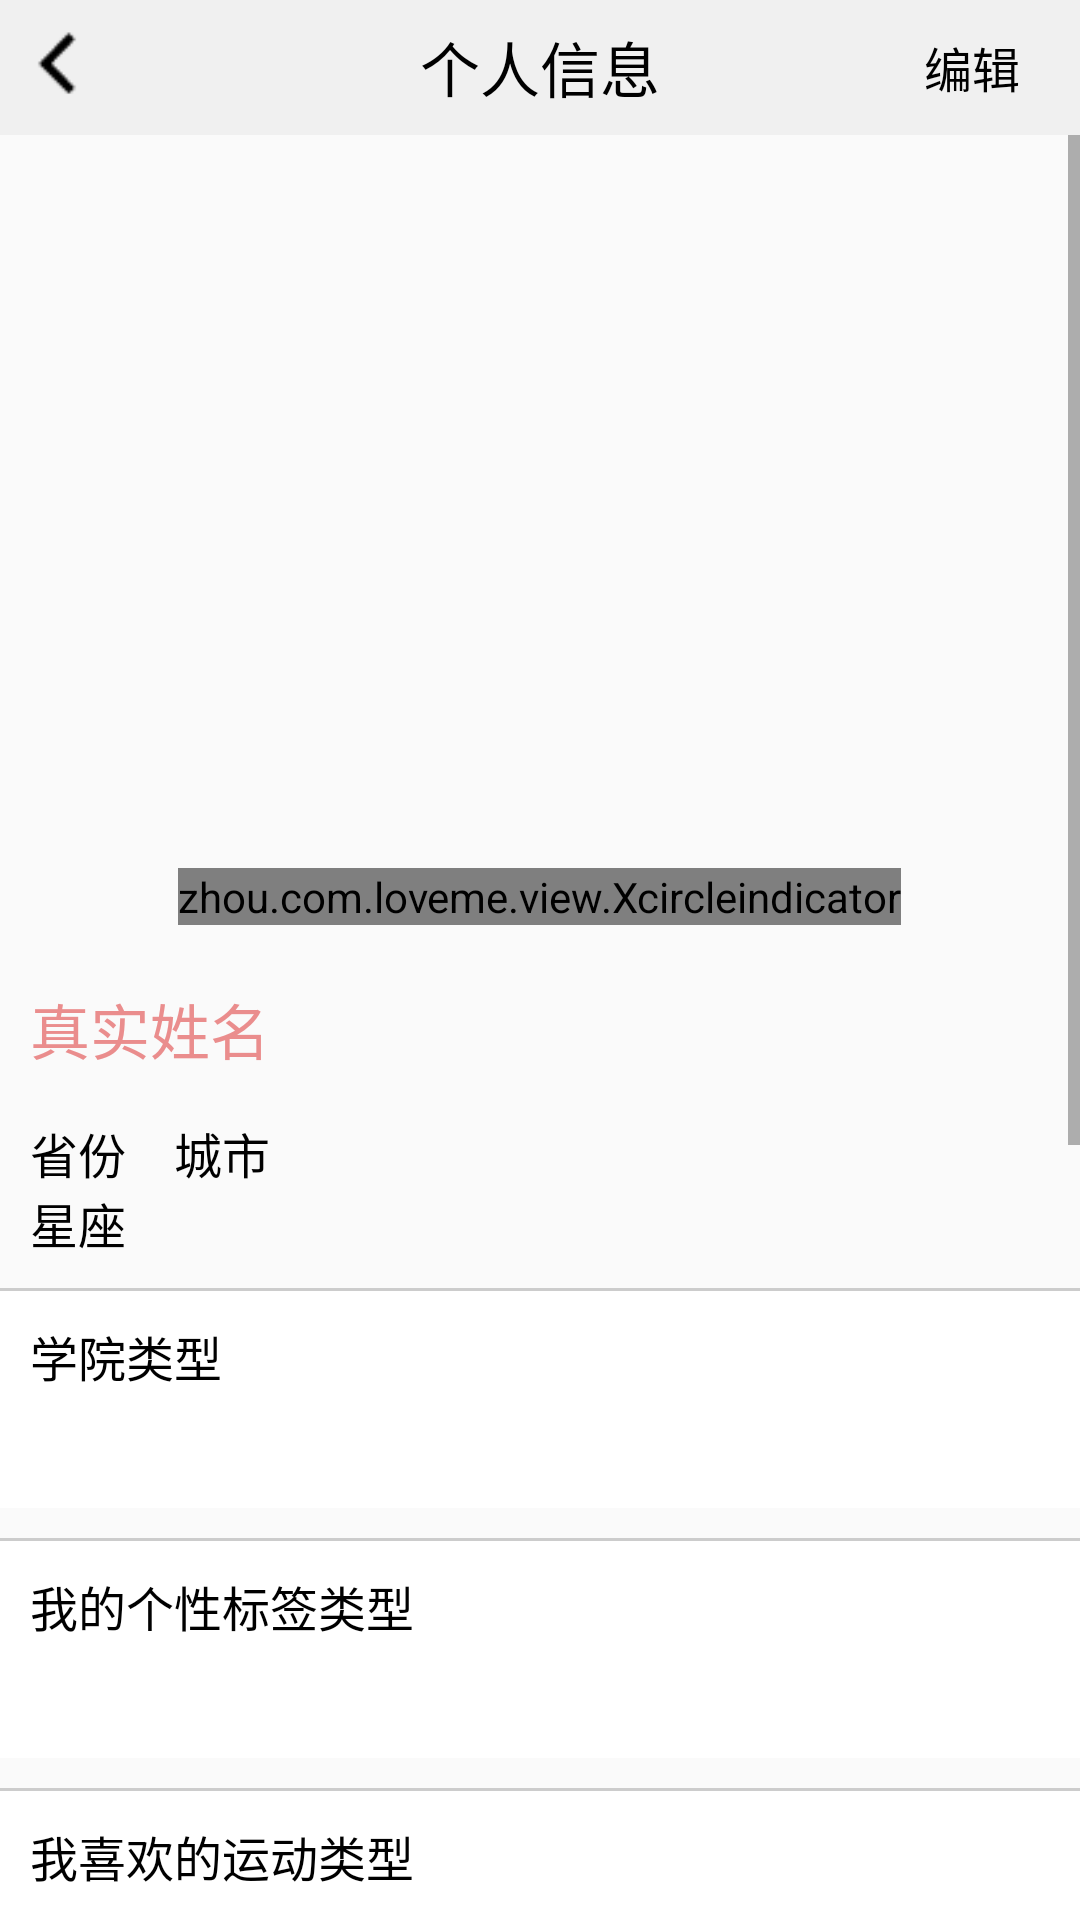

Produce the Android XML layout that renders to this screen, including the resource entries it uses.
<!-- AndroidManifest.xml: application theme AppTheme -->
<!-- res/layout/activity_all_news.xml -->
<?xml version="1.0" encoding="utf-8"?>
<LinearLayout xmlns:android="http://schemas.android.com/apk/res/android"
    xmlns:tools="http://schemas.android.com/tools"
    android:layout_width="match_parent"
    android:layout_height="match_parent"
    android:orientation="vertical"
    xmlns:indicator="http://schemas.android.com/apk/res-auto"
    tools:context="zhou.com.loveme.activity.AllNewsActivity">

    <RelativeLayout
        android:layout_width="match_parent"
        android:layout_height="45dp"
        android:background="#f0f0f0">


        <ImageView
            android:id="@+id/iv_all_back"
            android:layout_width="28dp"
            android:layout_height="28dp"
            android:layout_centerVertical="true"
            android:layout_marginLeft="5dp"
            android:src="@mipmap/back" />

        <TextView
            style="@style/StyleHead"
            android:text="个人信息"
            android:layout_centerInParent="true"
             />

        <TextView
            android:id="@+id/tv_all_edit"
            android:layout_width="wrap_content"
            android:layout_height="wrap_content"
            android:layout_alignParentRight="true"
            android:layout_centerVertical="true"
            android:layout_marginRight="20dp"
            android:text="编辑"
            android:textColor="#000"
            android:textSize="16sp" />

        <TextView
            style="@style/StyleLine"
            android:layout_marginTop="45dp" />
    </RelativeLayout>

    <LinearLayout
        android:layout_width="match_parent"
        android:layout_height="wrap_content">

        <ScrollView
            android:layout_width="match_parent"
            android:layout_height="wrap_content">

            <LinearLayout
                android:layout_width="match_parent"
                android:layout_height="wrap_content"
                android:orientation="vertical">

                <android.support.v4.view.ViewPager
                    android:id="@+id/list_pager"
                    android:layout_width="match_parent"
                    android:layout_height="260dp">
                </android.support.v4.view.ViewPager>
                <zhou.com.loveme.view.Xcircleindicator
                    android:id="@+id/Xcircleindicator"
                    android:layout_width="wrap_content"
                    android:layout_height="wrap_content"
                    android:layout_marginTop="-16dp"
                    android:layout_gravity="center"
                    android:layout_alignParentBottom="true"
                    android:layout_centerHorizontal="true"
                    android:layout_marginBottom="10dp"
                    indicator:circleInterval="10dp"
                    indicator:fillColor="#adef2b2b"
                    indicator:radius="5dp"
                    indicator:strokeColor="#cecece"
                    />
                <TextView
                    android:id="@+id/tv_username"
                    android:layout_width="match_parent"
                    android:layout_height="wrap_content"
                    android:padding="10dp"
                    android:textColor="#ea8d8d"
                    android:text="真实姓名"
                    android:textSize="20sp" />

                <LinearLayout
                    android:paddingTop="5dp"
                    android:paddingLeft="10dp"
                    android:orientation="horizontal"
                    android:layout_width="match_parent"
                    android:layout_height="wrap_content">
                    <TextView
                        android:id="@+id/tv_province"
                        android:textColor="#000"
                        android:textSize="16sp"
                        android:layout_width="wrap_content"
                        android:layout_height="wrap_content"
                        android:text="省份  "
                        />
                    <TextView
                        android:id="@+id/tv_city"
                        android:textColor="#000"
                        android:textSize="16sp"
                        android:layout_width="wrap_content"
                        android:layout_height="wrap_content"
                        android:text="  城市"
                        />
                </LinearLayout>
                <TextView
                    android:paddingLeft="10dp"
                    android:id="@+id/tv_constellation"
                    android:layout_width="wrap_content"
                    android:layout_height="wrap_content"
                    android:text="星座"
                    android:textColor="#000"
                    android:textSize="16sp" />
                <TextView
                    style="@style/StyleLine"
                    android:layout_marginTop="10dp" />

                <TextView
                    style="@style/StyleText"
                    android:text= "学院类型"/>

                <TextView
                    android:id="@+id/tv_major"
                    style="@style/StyleText2"
                    />
                <TextView
                    style="@style/StyleLine"
                    android:layout_marginTop="10dp" />

                <TextView
                    style="@style/StyleText"
                    android:text= "我的个性标签类型"/>

                <TextView
                    android:id="@+id/tv_labels"
                    style="@style/StyleText2"
                    />
                <TextView
                    style="@style/StyleLine"
                    android:layout_marginTop="10dp" />

                <TextView
                    style="@style/StyleText"
                    android:text="我喜欢的运动类型" />

                <TextView
                    android:id="@+id/tv_sports"
                    style="@style/StyleText2"
                     />
                <TextView
                    style="@style/StyleLine"
                    android:layout_marginTop="10dp" />

                <TextView
                    style="@style/StyleText"
                    android:text="我喜欢的音乐类型" />

                <TextView
                    android:id="@+id/tv_musics"
                    style="@style/StyleText2"
                    />
                <TextView
                    style="@style/StyleLine"
                    android:layout_marginTop="10dp" />

                <TextView
                    style="@style/StyleText"
                    android:text="我喜欢的食物类型" />

                <TextView
                    android:id="@+id/tv_foods"
                    style="@style/StyleText2"
                    />
                <TextView
                    style="@style/StyleLine"
                    android:layout_marginTop="10dp" />

                <TextView
                    style="@style/StyleText"
                    android:text="我喜欢的电影类型" />

                <TextView
                    android:id="@+id/tv_films"
                    style="@style/StyleText2"
                    />
                <TextView
                    style="@style/StyleLine"
                    android:layout_marginTop="10dp" />

                <TextView
                    style="@style/StyleText"
                    android:text="我喜欢的书和动漫类型" />

                <TextView
                    android:id="@+id/tv_books"
                    style="@style/StyleText2"
                    />
                <TextView
                    style="@style/StyleLine"
                    android:layout_marginTop="10dp" />

                <TextView
                    style="@style/StyleText"
                    android:text="我的旅行足迹" />

                <TextView
                    android:id="@+id/tv_travels"
                    style="@style/StyleText2"
                    />
                <TextView
                    style="@style/StyleLine"
                    android:layout_marginTop="10dp" />
            </LinearLayout>
        </ScrollView>
    </LinearLayout>

</LinearLayout>
<!-- resources referenced by this layout -->
<resources>
  <!-- mipmap back: png bitmap (mipmap-xxxhdpi, 324 bytes) -->
  <style name="StyleHead">
          <item name="android:layout_width">wrap_content</item>
          <item name="android:layout_gravity">center</item>
          <item name="android:layout_height">45dp</item>
          <item name="android:background">#f0f0f0</item>
          <item name="android:textColor">#000</item>
          <item name="android:textSize">20sp</item>
          <item name="android:gravity">center</item>
      </style>
  <style name="StyleLine">
          <item name="android:layout_width">match_parent</item>
          <item name="android:layout_height">1dp</item>
          <item name="android:background">#ccc</item>
      </style>
  <style name="StyleText">
          <item name="android:layout_width">match_parent</item>
          <item name="android:layout_height">wrap_content</item>
          <item name="android:padding">10dp</item>
          <item name="android:textColor">#000</item>
          <item name="android:textSize">16sp</item>
          <item name="android:background">#fff</item>
      </style>
  <style name="StyleText2">
          <item name="android:layout_width">match_parent</item>
          <item name="android:layout_height">wrap_content</item>
          <item name="android:paddingBottom">10dp</item>
          <item name="android:paddingLeft">15dp</item>
          <item name="android:textColor">#838080</item>
          <item name="android:textSize">14sp</item>
          <item name="android:background">#fff</item>
      </style>
  <style name="AppTheme" parent="Theme.AppCompat.Light.DarkActionBar">
          
          <item name="colorPrimary">@color/colorPrimary</item>
          <item name="colorPrimaryDark">@color/colorPrimaryDark</item>
          <item name="colorAccent">@color/colorAccent</item>
          <item name="android:windowNoTitle">true</item>
      </style>
  <!-- not gathered from this repository: default colours our renderer supplied (Android Studio template values) -->
  <color name="colorPrimary">#FF6200EE</color>
  <color name="colorPrimaryDark">#FF3700B3</color>
  <color name="colorAccent">#FF03DAC5</color>
</resources>
